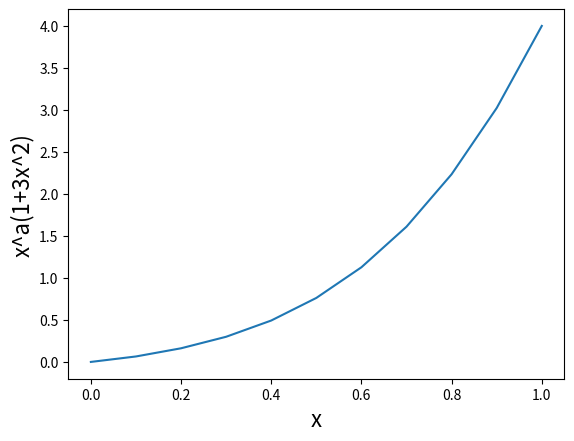
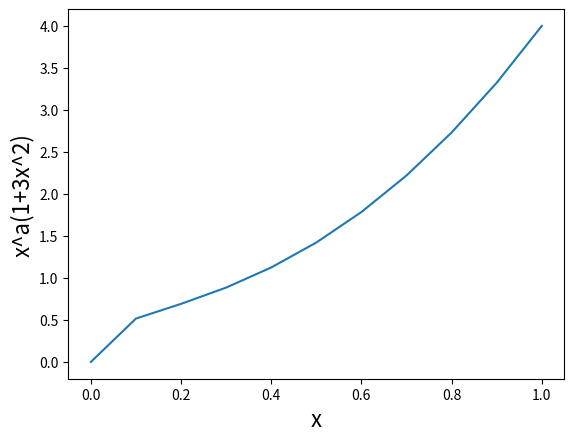
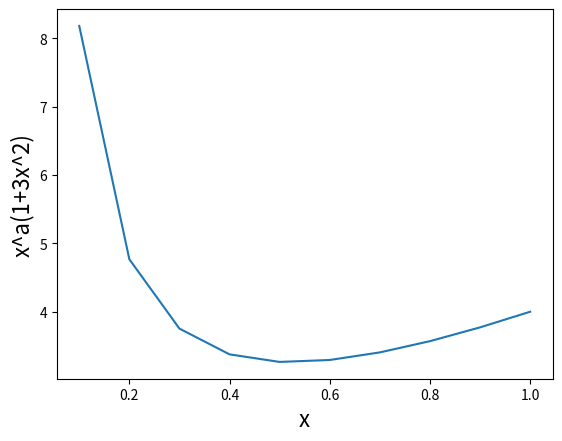

The matplotlib source for these figures, in order:
# -*- coding: utf-8 -*-
"""
Created on Fri Nov 24 18:42:40 2017

@author: 17137675
"""

import numpy as np
import matplotlib.pyplot as plt

def trapezoidal(f, a, b, N):
    h = (b-a)/N
    x = np.linspace(a,b,N+1)
    y  =  (h/2)*(f(x[0:len(x)-1])+f(x[1:len(x)]))
    return sum(y)

##################---a = 1.2---####################
a = 1.2
N = 10
g  =  lambda x:x**a*(1+3*x**2)
I  =  trapezoidal(g, 0, 1, N)
Ia  =  (4*a+6)/((a+1)*(a+3))
diff  =  [np.abs(Ia-I)]
x = np.linspace(0,1,N+1)
plt.figure(1)
plt.xlabel('x', fontsize = 16)
plt.ylabel('x^a(1+3x^2)', fontsize = 16)
plt.plot(x,g(x))


a = 1.2
N = 100
g  =  lambda x:x**a*(1+3*x**2)
I  =  trapezoidal(g, 0, 1, N)
Ia  =  (4*a+6)/((a+1)*(a+3))
diff.append([np.abs(Ia-I)])


a = 1.2
N = 10000
g  =  lambda x:x**a*(1+3*x**2)
I  =  trapezoidal(g, 0, 1, N)
Ia  =  (4*a+6)/((a+1)*(a+3))
diff.append([np.abs(Ia-I)])
             
##################---a = 0.3---####################
a = 0.3 
N = 10
g  =  lambda x:x**a*(1+3*x**2)
I  =  trapezoidal(g, 0, 1, N)
Ia  =  (4*a+6)/((a+1)*(a+3))
diff.append([np.abs(Ia-I)])
x = np.linspace(0,1,N+1)
plt.figure(2)
plt.xlabel('x', fontsize = 16)
plt.ylabel('x^a(1+3x^2)', fontsize = 16)
plt.plot(x,g(x))


a = 0.3 
N = 100
g  =  lambda x:x**a*(1+3*x**2)
I  =  trapezoidal(g, 0, 1, N)
Ia  =  (4*a+6)/((a+1)*(a+3))
diff.append([np.abs(Ia-I)])


a = 0.3 
N = 10000
g  =  lambda x:x**a*(1+3*x**2)
I  =  trapezoidal(g, 0, 1, N)
Ia  =  (4*a+6)/((a+1)*(a+3))
diff.append([np.abs(Ia-I)])

##################---a=-0.9---####################
a = -0.9 
N = 10
g  =  lambda x:x**a*(1+3*x**2)
I  =  trapezoidal(g, 0, 1, N)
Ia  =  (4*a+6)/((a+1)*(a+3))
diff.append([np.abs(Ia-I)])
x = np.linspace(0,1,N+1)
plt.figure(3)
plt.xlabel('x', fontsize = 16)
plt.ylabel('x^a(1+3x^2)', fontsize = 16)
plt.plot(x,g(x))

a = -0.9 
N = 100
g  =  lambda x:x**a*(1+3*x**2)
I  =  trapezoidal(g, 0, 1, N)
Ia  =  (4*a+6)/((a+1)*(a+3))
diff.append([np.abs(Ia-I)])


a = -0.9 
N = 10000
g  =  lambda x:x**a*(1+3*x**2)
I  =  trapezoidal(g, 0, 1, N)
Ia  =  (4*a+6)/((a+1)*(a+3))
diff.append([np.abs(Ia-I)])